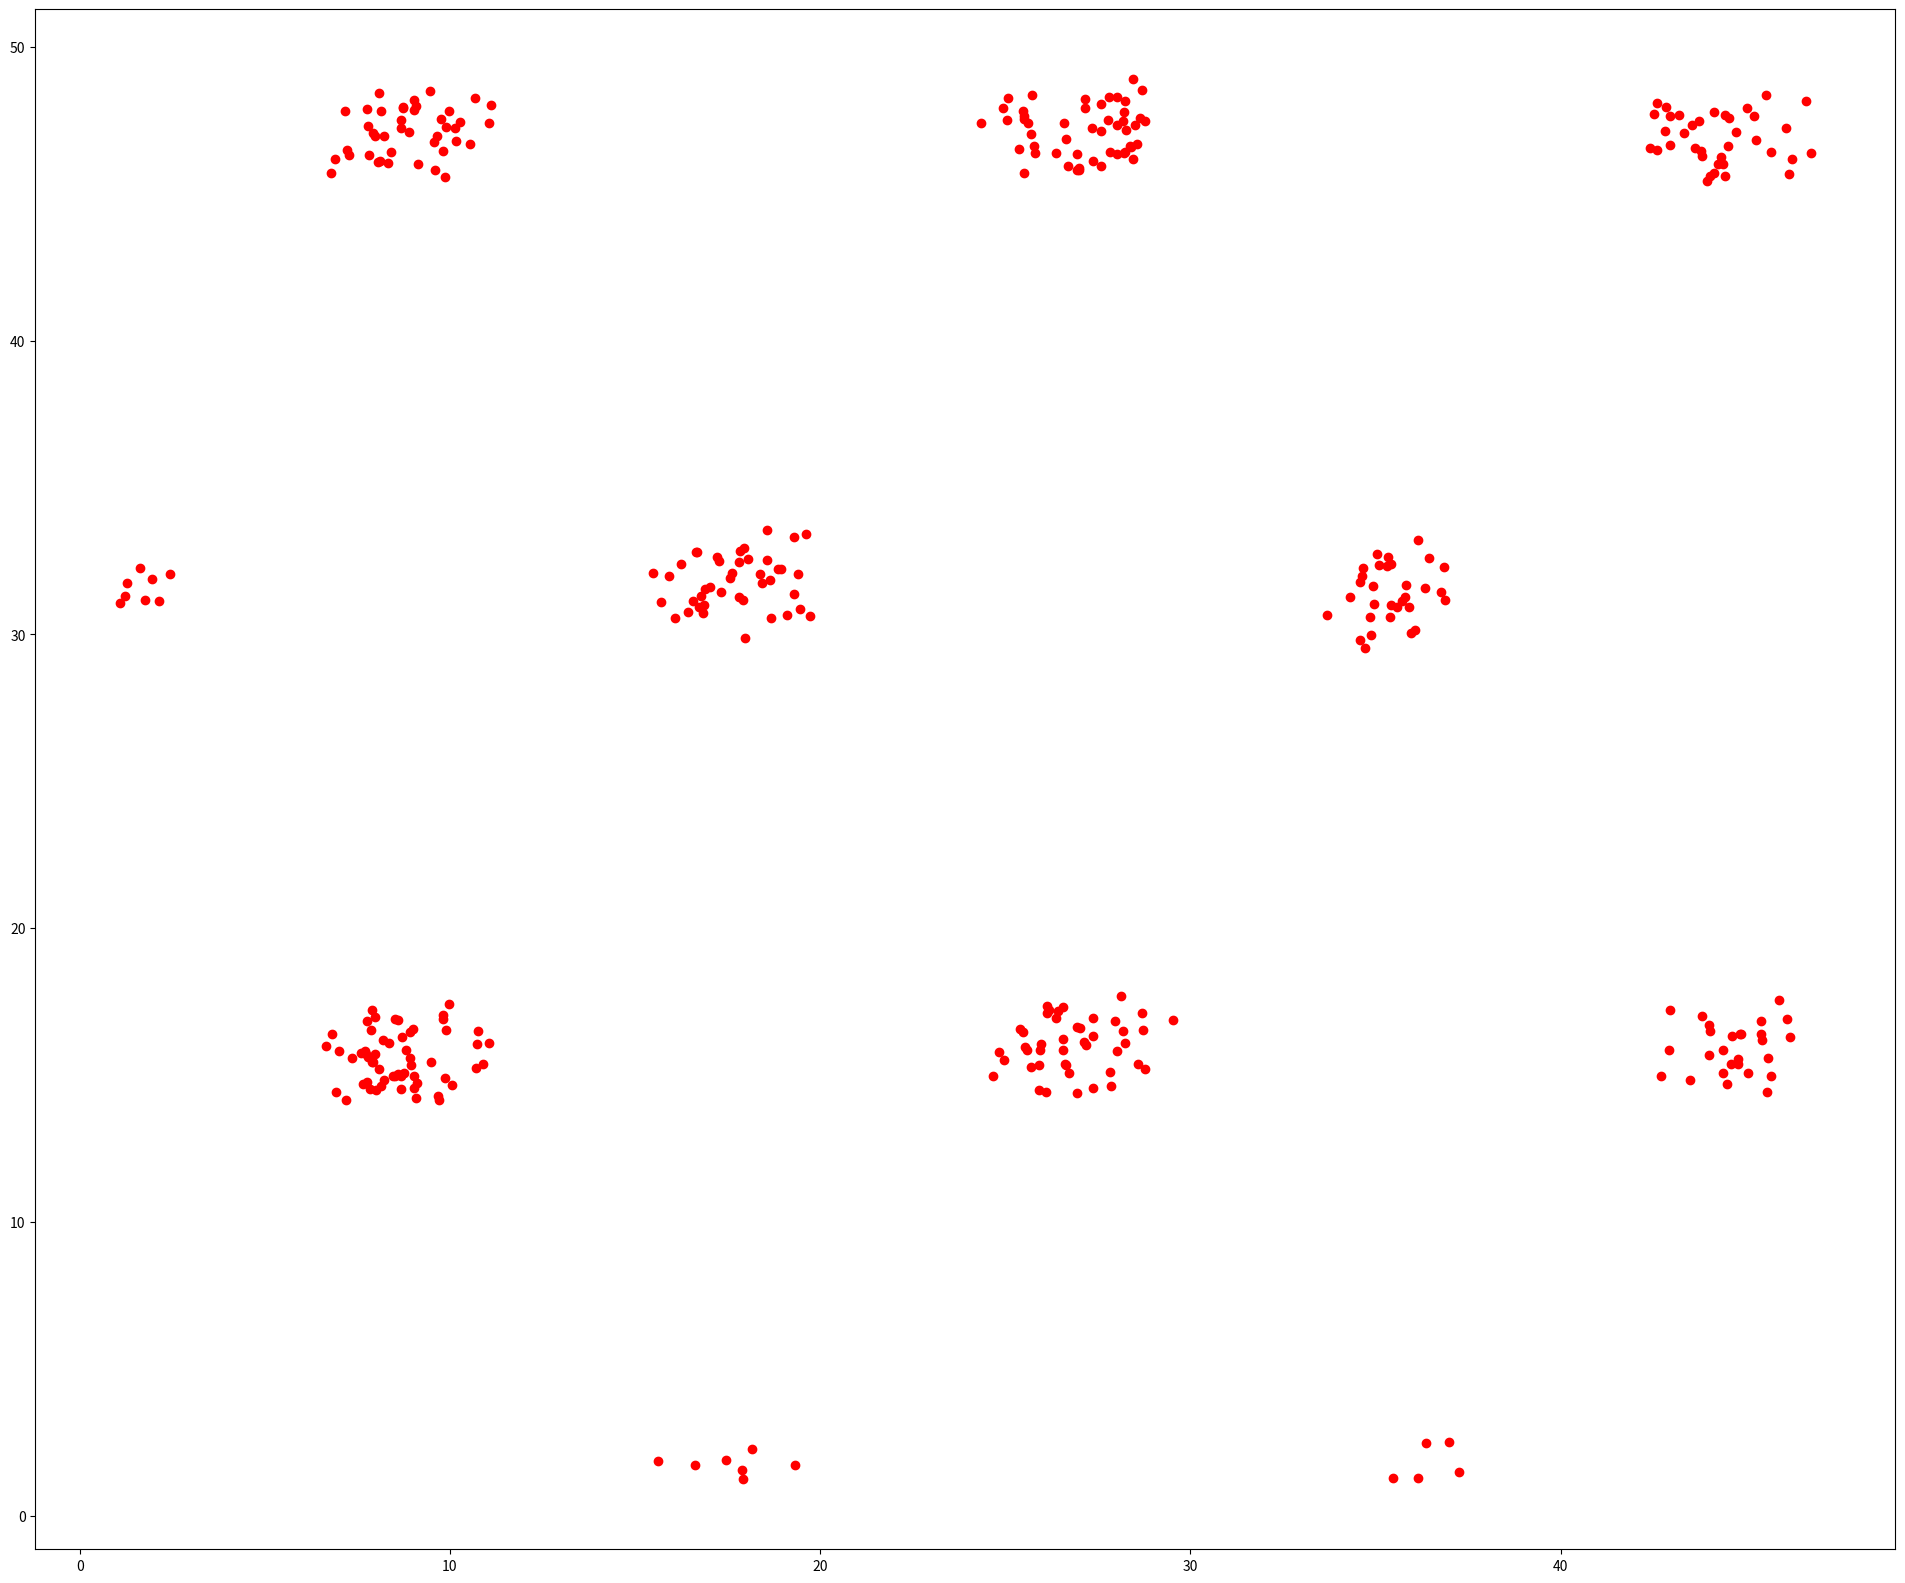

Source code (Python):
import numpy as np
import matplotlib.pyplot as plt
import scipy.signal as signal
import time

ROW,COL = 10,9
class Grid():
    def __init__(self):

        self.mm = ROW
        self.nn = COL
        self.TAO = 0.9
        self.II = 0.3
        self.SIGMA = 0.24
        self.SIGMA2 = self.SIGMA ** 2
        self.TT = 0.05
        # self.grid_gain = [0.04, 0.05, 0.06, 0.07, 0.08]
        # self.grid_gain = [0.02, 0.1]
        self.grid_gain = [0.08]
        self.grid_layers = len(self.grid_gain)
        self.grid_activity = np.random.uniform(0, 1, (self.mm, self.nn, self.grid_layers))
        # self.distTri = self.buildTopology_s(self.mm, self.nn)
        self.distTri = self.buildTopology(self.mm, self.nn)
        # pass

       
        
    def buildTopology(self, mm, nn):  # Build connectivity matrix     ### Eq 4
        # build x and y positions of cells
        mmm = (np.arange(mm) + (0.5 / mm)) / mm
        nnn = ((np.arange(nn) + (0.5 / nn)) / nn) * np.sqrt(3) / 2
        xx, yy = np.meshgrid(mmm, nnn)
        # ravel the cell position matrices so we can build a cell connectivity matrix
        xx_expanded, yy_expanded = np.meshgrid(xx.ravel(), yy.ravel())
        xy = np.stack([xx_expanded, yy_expanded.T], axis=-1)
        xyt = np.stack([xx_expanded.T, yy_expanded], axis=-1)
        Sdist = [(0,0), (-0.5, np.sqrt(3) / 2), (-0.5, -np.sqrt(3) / 2), 
                 (0.5, np.sqrt(3) / 2), (0.5, -np.sqrt(3) / 2), 
                 (-1, 0), (1, 0)]
        distmat = xy - xyt
        # distmat_complex = distmat_s[:,:,0]+distmat_s[:,:,1]*1j
        
        for ii in range(len(Sdist)):
            aaa1_s = np.linalg.norm(distmat, axis=2)
            rrr_s = xy - xyt + Sdist[ii]
            aaa2_s = np.linalg.norm(rrr_s, axis=2)
            iii_s = np.where(aaa2_s < aaa1_s)
            distmat[iii_s] = rrr_s[iii_s]  
        distmat_transposed = np.swapaxes(distmat,0,1)
        # use triangular distance to induce twisted torus shape
        # triangular_distances = np.stack([distmat + Sdist[i] for i in range(len(Sdist))],axis=-1)
        # normed_tri_distances = np.linalg.norm(triangular_distances, axis=2)
        # final_tri_distance = np.min(normed_tri_distances, axis=-1)
        # min_tri_distance_idx = np.argmin(normed_tri_distances, axis=-1)
        # attempt at vectorisation
        # indexer = np.expand_dims(np.argmin(normed_tri_distances, axis=-1), axis=2)
        # mins_vec = np.take_along_axis(triangular_distances, indexer, axis=2)        
        # min_distances = []
        # for ind, val in np.ndenumerate(min_tri_distance_idx):
        #     dist = triangular_distances[ind[0],ind[1],:,val]
        #     min_distances.append(dist)
        
        # min_distances_reshaped = np.array(min_distances).reshape((mm**2,nn**2,2))
        # sanity_check = np.linalg.norm(min_distances_reshaped, axis=2)==final_tri_distance
        
        # distmat_comp = distmat_transposed[:,:,0]+distmat_transposed[:,:,1]*1j 
        return distmat_transposed

    def update(self, speedVector):

        self.speedVector = speedVector
        
        grid_ActTemp = []
        for jj in range(0,self.grid_layers):
            rrr = self.grid_gain[jj]*np.exp(1j*0)
            matWeights = self.updateWeight(self.distTri,rrr)
            activityVect = np.ravel(self.grid_activity[:,:,jj])
            activityVect = self.Bfunc(activityVect, matWeights)
            activityTemp = activityVect.reshape(self.mm,self.nn)
            activityTemp += self.TAO *( activityTemp/np.mean(activityTemp) - activityTemp)
            activityTemp[activityTemp<0] = 0

            self.grid_activity[:,:,jj] = (activityTemp-np.min(activityTemp))/(  np.max(activityTemp)-np.min(activityTemp)) * 30  ##Eq 2
            
    def update_s(self, speedVector):

        self.speedVector = speedVector

        grid_ActTemp = []
        for jj in range(0, self.grid_layers):
            gain = self.grid_gain[jj]
            matWeights = self.updateWeight_s(self.distTri, gain, bias=0)
            activityVect = np.ravel(self.grid_activity[:, :, jj])
            activityVect = self.Bfunc(activityVect, matWeights)
            activityTemp = activityVect.reshape(self.mm, self.nn)
            floating_normalisation = self.TAO * (activityTemp / np.mean(activityTemp) - activityTemp)
            act_normalised = activityTemp + floating_normalisation
            act_normalised[act_normalised < 0] = 0
            grid_activity = (act_normalised - np.min(act_normalised)) / (np.max(act_normalised)
                                                                         - np.min(act_normalised)) ## * 30  ##Eq 2 
            self.grid_activity[:, :, jj] = grid_activity  
            
    def updateWeight(self,topology,rrr): # Slight update on weights based on speed vector.
        matWeights = self.II * np.exp((-abs(topology-rrr*self.speedVector)**2)/self.SIGMA2) - self.TT   ## Eq 3
        return matWeights

    def updateWeight_s(self, topology, gain, bias):  # Slight update on weights based on speed vector.
        rotation_matrix = np.array([[np.cos(bias), -np.sin(bias)],
                                    [np.sin(bias), np.cos(bias)]])
        R_beta = np.dot(rotation_matrix, self.speedVector)
        scaled_velocity = np.multiply(gain, R_beta)
        euclid_norm_tridist = np.linalg.norm(topology-scaled_velocity, axis=2)
        # euclid_norm_tridist = np.linalg.norm(topology-gain*self.speedVector, axis=2)        
        matWeights = self.II * np.exp(np.divide(-np.square(euclid_norm_tridist), self.SIGMA2)) - self.TT  ## Eq 3 
        return matWeights

    def Bfunc(self, activity, matWeights):  ## Eq 1
        delta = np.dot(activity, matWeights)
        activity += delta
        return activity
    
arena_size = 50

arenaX = [0, arena_size]
arenaY = [0, arena_size]

## Initial position
Txx = [arenaX[1] / 2]
Tyy = [arenaY[1] / 2]


def conv(ang):
    x = np.cos(np.radians(ang))
    y = np.sin(np.radians(ang))
    return x, y


def random_navigation(length):
    thetaList = []

    theta = 90
    counter = 0
    lenght_counter = 0
    for i in range(length):
        lenght_counter += 1

        prevTheta = np.copy(theta)

        if (Txx[-1] < 2): theta = np.random.randint(-85, 85)

        if (Txx[-1] > arena_size - 2): theta = np.random.randint(95, 260)

        if (Tyy[-1] < 2): theta = np.random.randint(10, 170)

        if (Tyy[-1] > arena_size - 2): theta = np.random.randint(190, 350)

        Txx.append(Txx[-1] + conv(theta)[0] + np.random.uniform(-0.5, 0.5))
        Tyy.append(Tyy[-1] + conv(theta)[1] + np.random.uniform(-0.5, 0.5))

        cx = abs(Txx[-1] - Txx[-2])
        cy = abs(Tyy[-1] - Tyy[-2])
        h = np.sqrt(cx ** 2 + cy ** 2)
        counter += h

        if (theta != prevTheta or i == length - 1):
            thetaList.append([prevTheta, conv(prevTheta)[0], conv(prevTheta)[1], counter])
            counter = 0

    # plt.plot(Txx, Tyy, '-')
    # plt.show()


random_navigation(10000)

Txx = np.array(Txx)
Tyy = np.array(Tyy)

grid = Grid()
print("grid created")
log_grid_cells = []
log_matrices = []
start_time = time.time()
for i in range(1, Txx.size):
    speedVector = np.array([Txx[i] - Txx[i - 1], Tyy[i] - Tyy[i - 1]])
    # speedVector = speedVector.reshape((2,))
    # speedVector = (Txx[i] - Txx[i - 1])+1j*(Tyy[i] - Tyy[i - 1])
    grid.update_s(speedVector)
    # grid.update(speedVector)
    activity_flat = grid.grid_activity.flatten()
    activity = np.copy(np.squeeze(grid.grid_activity))
    log_grid_cells.append(activity_flat)
    log_matrices.append(activity)
    a=1
finish_time = time.time() - start_time
print("activity calculated in  "+str(finish_time)+" seconds")
log_grid_cells = np.array(log_grid_cells)
log_matrices = np.array(log_matrices)

xx = np.copy(Txx[1:])
yy = np.copy(Tyy[1:])
# dv_levels = ROW*COL
dv_levels = 1


plt.figure(figsize=(24, 20))
# plt.plot(xx, yy)
# plt.figure()

for cell_num in range(0,dv_levels):
# for cell_num in range(60,70):
    # cols = [0,5,8,18,24,32,40,48,56,64,72,80,89]
    cols = list(range(0,90,4))
    # celula = log_grid_cells[:, cell_num*3]
    celula = log_grid_cells[:, cols[cell_num]]

    pos_spike_idx = np.where(celula > celula.max() * .9)[0]
    print(len(pos_spike_idx))
    # whe = np.where(log_grid_cells.max(axis=1) * .9)
    # pos_spike_idx = np.where(log_grid_cells.max(axis=1) > .max() * .9)[0]
    # plt.figure()
    # plt.subplot(3, 3, cell_num + 1)
    color = ["or","og","oc","om","oy","ok","+r","+g","+c","+m","+y","+k",
              "^r","^g","^c","^m","^y","^k","*r","*g","*c","*m","*y","*k"]
    # color = ["or","og","oc","om","oy","ok","+r","+g","+c","+m","+y","+k"]    
    plt.plot(xx[pos_spike_idx], yy[pos_spike_idx], color[cell_num])
    # plt.plot(xx[pos_spike_idx], yy[pos_spike_idx], color[cell_num])
